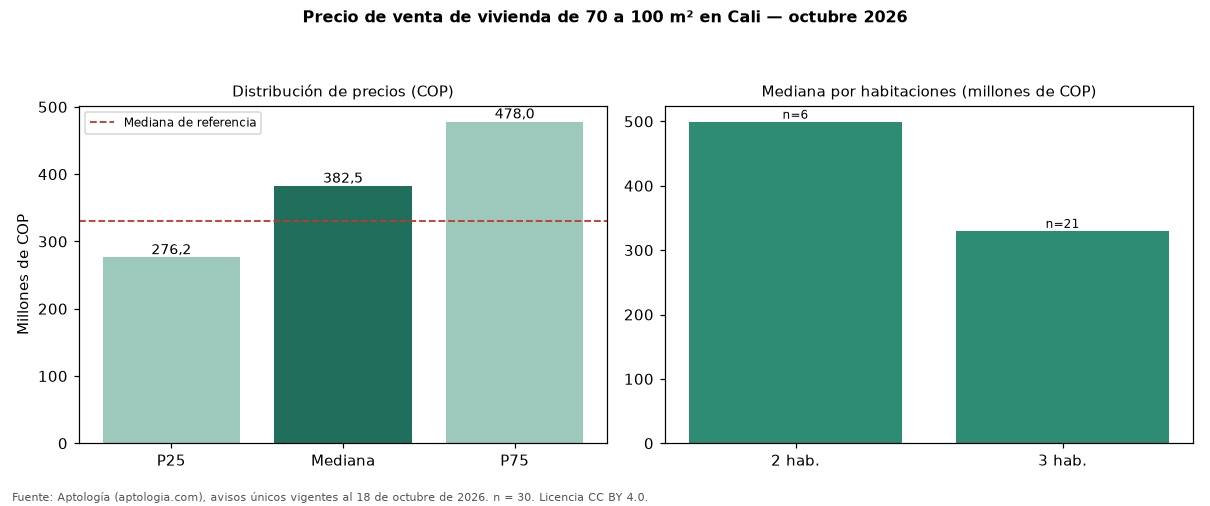

The file beside this chart, header and first rows:
seccion, metrica, valor_cop, n
precio, p25, 276250000, 30
precio, mediana, 382500000, 30
precio, p75, 478000000, 30
cop_por_m2, p25, 3552314, 30
cop_por_m2, mediana, 4650570, 30
cop_por_m2, p75, 5862096, 30
area, area_mediana_m2, 77.2, 30
habitaciones, 2, 499500000, 6
habitaciones, 3, 330000000, 21
administracion, mediana, 366330, 24
estrato, moda, 4, 
parqueadero, porcentaje_con_parqueadero, 80.0, 30
referencia, mediana_referencia, 330000000, 195
referencia, mediana_cop_por_m2_referencia, 4202128, 195
